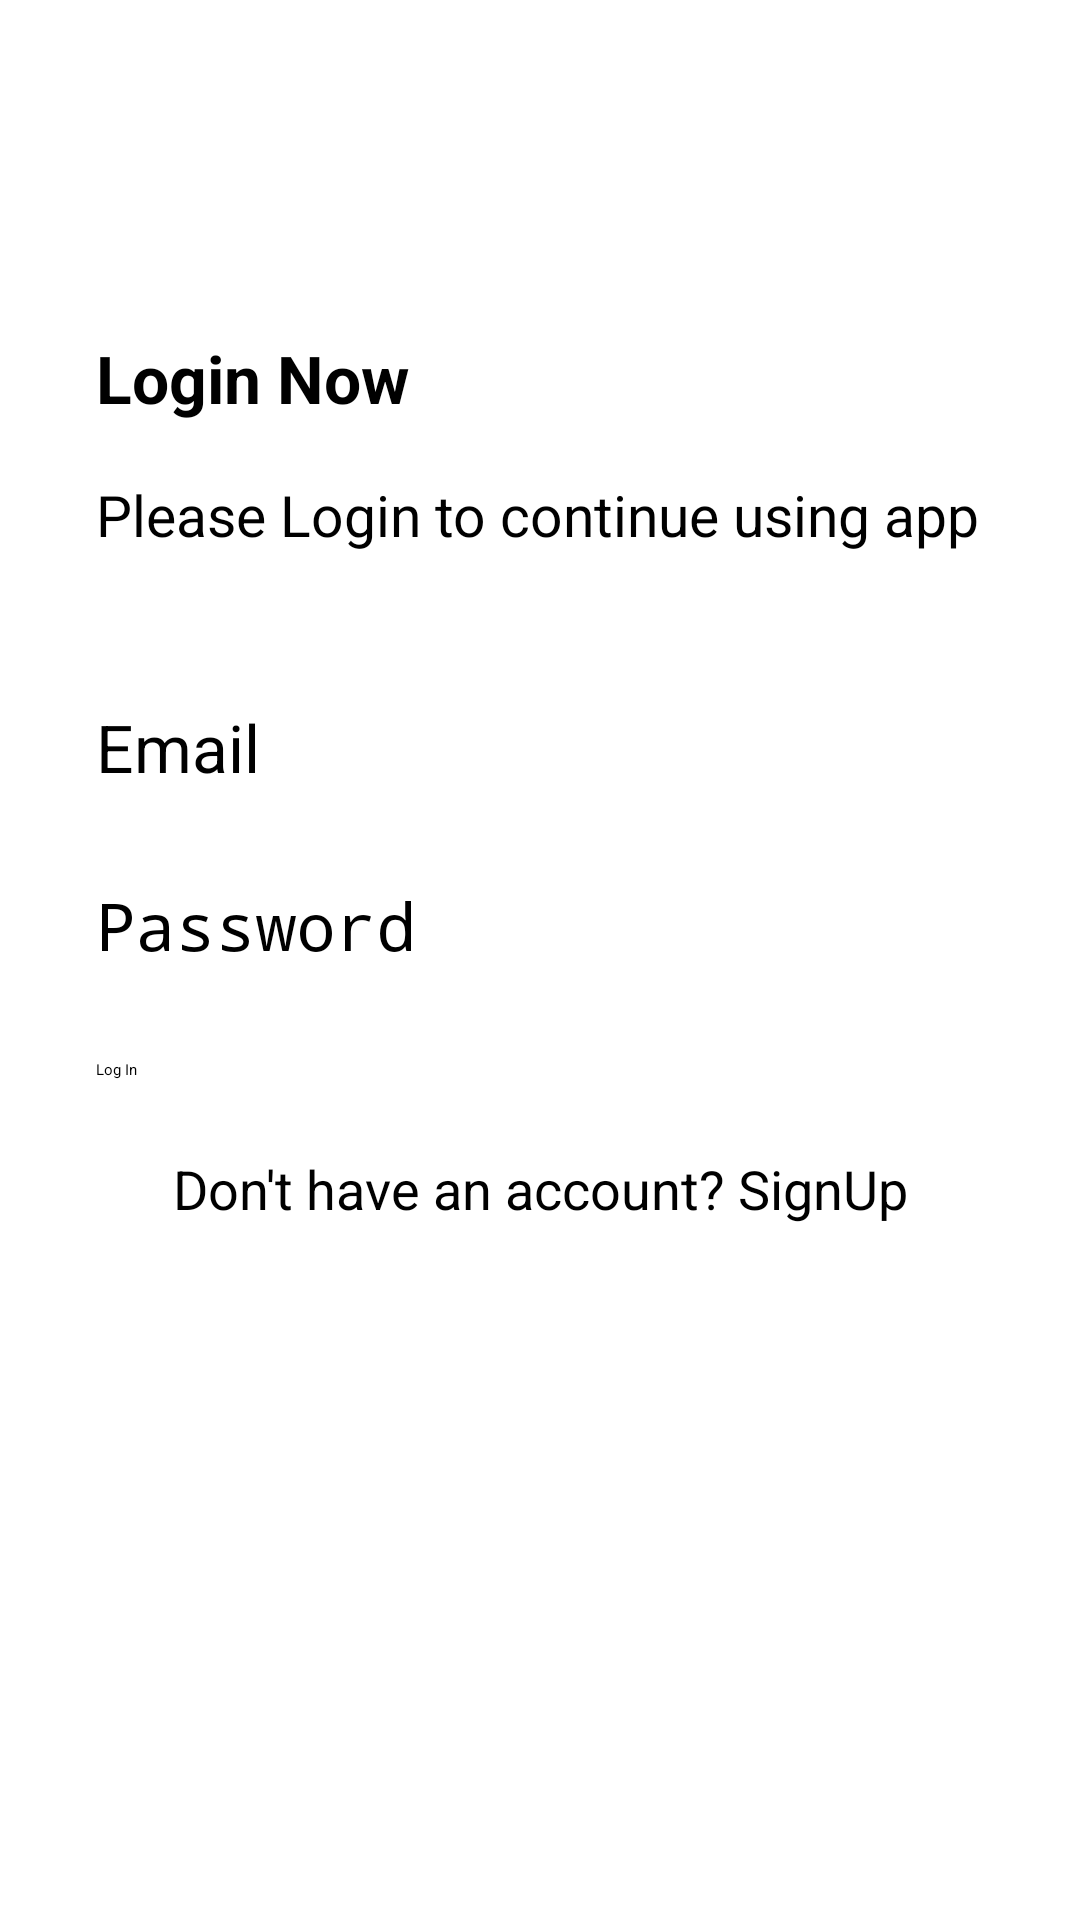

The Android layout XML behind this screen, and the referenced resources:
<!-- AndroidManifest.xml: application theme AppThemeNoActionBar -->
<!-- res/layout/activity_login.xml -->
<?xml version="1.0" encoding="utf-8"?>
<androidx.constraintlayout.widget.ConstraintLayout xmlns:android="http://schemas.android.com/apk/res/android"
    xmlns:app="http://schemas.android.com/apk/res-auto"
    xmlns:tools="http://schemas.android.com/tools"
    android:layout_width="match_parent"
    android:layout_height="match_parent"
    tools:context=".activites.LoginActivity">

    <LinearLayout
        android:layout_width="0dp"
        android:layout_height="0dp"
        android:orientation="vertical"
     android:gravity="center_vertical"
        android:paddingStart="32dp"
        android:paddingEnd="32dp"
        app:layout_constraintBottom_toTopOf="@+id/imageView2"
        app:layout_constraintEnd_toEndOf="parent"
        app:layout_constraintStart_toStartOf="parent"
        app:layout_constraintTop_toTopOf="parent">

        <TextView
            android:textSize="22sp"

            android:layout_width="match_parent"
            android:layout_height="wrap_content"
            android:text="Login Now"
            android:textStyle="bold"/>
        <TextView
            android:textSize="19sp"
            style="@style/TextAppearance.AppCompat.Body1"
            android:layout_width="wrap_content"
            android:layout_height="wrap_content"
            android:layout_marginTop="18dp"
            android:text="Please Login to continue using app" />

        <EditText
            android:id="@+id/etloginEmailAddress"
            android:layout_width="match_parent"
            android:layout_height="wrap_content"
            android:ems="10"
            android:hint="Email"
            android:textSize="22sp"
            android:layout_marginTop="50dp"
            android:inputType="textEmailAddress" />

        <EditText
            android:id="@+id/etloginPassword"
            android:layout_width="match_parent"
            android:layout_height="wrap_content"
            android:ems="10"
            android:textSize="22sp"
            android:layout_marginTop="30dp"
            android:hint="Password"
            android:inputType="textPassword" />

        <Button
            android:id="@+id/btnLogin"

            android:layout_width="match_parent"
            android:layout_height="wrap_content"
            android:layout_marginTop="30dp"
            android:text="Log In" />

        <TextView
            android:textSize="18sp"
            android:id="@+id/btnSignUP"
            android:layout_width="match_parent"
            android:layout_height="wrap_content"
            android:layout_marginTop="24dp"
            android:textAlignment="center"
            android:text="Don't have an account? SignUp" />
    </LinearLayout>

    <ImageView

        android:id="@+id/imageView2"
        android:layout_width="0dp"
        android:layout_height="120dp"
        android:scaleType="centerCrop"
        android:src="@drawable/wave"
        app:layout_constraintBottom_toBottomOf="parent"
        app:layout_constraintEnd_toEndOf="parent"
        app:layout_constraintStart_toStartOf="parent" />

</androidx.constraintlayout.widget.ConstraintLayout>
<!-- resources referenced by this layout -->
<resources>

</resources>
